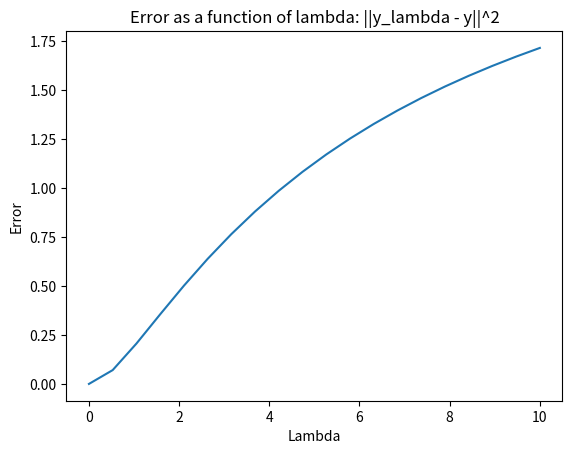

Reproduce this figure in Python.
import numpy as np
import matplotlib.pyplot as plt

t = np.array([0.115, 0.116, 0.625])
y = np.array([-1, -1, 1])
X = np.column_stack([np.ones(len(t)), np.cos(2 * np.pi * t), np.sin(2 * np.pi * t)])

# Least Squares Solution (part A)
theta_ls = np.linalg.inv(X.T @ X) @ X.T @ y
y_ls = X @ theta_ls
error_ls = np.linalg.norm(y_ls - y)**2
print(f"Least Squares Coefficients: {theta_ls}")

# Ridge Regression for lambda = 0.1 (part B)
lambda_val = 0.1
theta_ridge = np.linalg.inv(X.T @ X + lambda_val * np.eye(X.shape[1])) @ X.T @ y
y_ridge = X @ theta_ridge
error_ridge = np.linalg.norm(y_ridge - y)**2
print(f"Ridge Regression Coefficients (lambda={lambda_val}): {theta_ridge}")

# part C
lambdas = np.linspace(0, 10, 20)
errors = []
for lam in lambdas:
    theta_ridge = np.linalg.inv(X.T @ X + lam * np.eye(X.shape[1])) @ X.T @ y
    y_ridge = X @ theta_ridge
    error = np.linalg.norm(y_ridge - y)**2
    errors.append(error)

plt.plot(lambdas, errors)
plt.xlabel('Lambda')
plt.ylabel('Error')
plt.title('Error as a function of lambda: ||y_lambda - y||^2')
plt.show()

# Part D
np.random.seed(42)
errors_noisy_ls = []
for _ in range(10):
    y_noisy = y + np.random.normal(0, 0.5, size=y.shape)
    theta_ls_noisy = np.linalg.inv(X.T @ X) @ X.T @ y_noisy
    y_ls_noisy = X @ theta_ls_noisy
    error_noisy_ls = np.linalg.norm(y_ls - y_ls_noisy)**2
    errors_noisy_ls.append(error_noisy_ls)
avg_error_noisy_ls = np.mean(errors_noisy_ls)
print(f"Average least-squares error from noisy data: {avg_error_noisy_ls}")

# Part E
errors_noisy_ridge = []
for _ in range(10):
    y_noisy = y + np.random.normal(0, 0.5, size=y.shape)
    theta_ridge_noisy = np.linalg.inv(X.T @ (X + lambda_val * np.eye(X.shape[1]))) @ X.T @ y_noisy
    y_ridge_noisy = X @ theta_ridge_noisy
    error_noisy_ridge = np.linalg.norm(y_noisy - y_ridge_noisy)**2
    errors_noisy_ridge.append(error_noisy_ridge)
avg_error_noisy_ridge = np.mean(errors_noisy_ridge)
print(f"Average ridge regression error from noisy data: {avg_error_noisy_ridge}")
